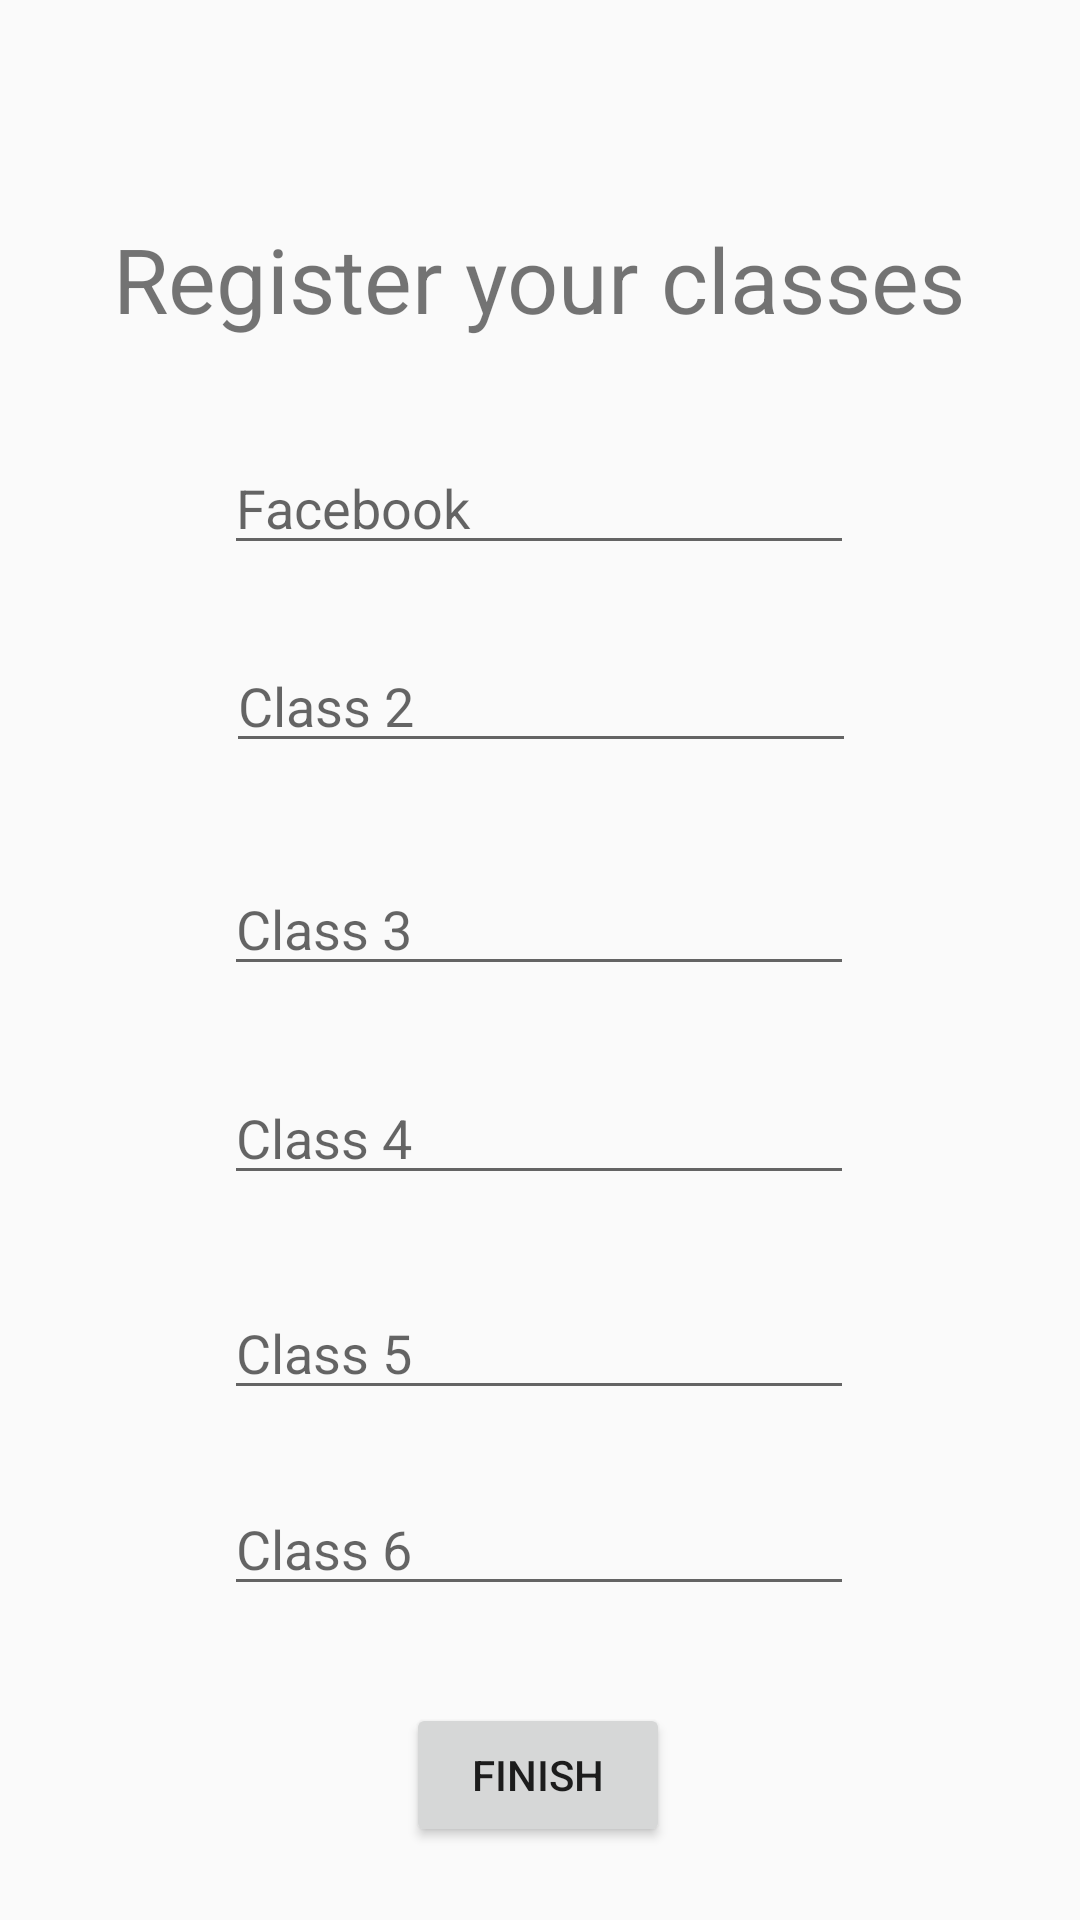

Write the Android layout XML for this screen, with the resource values it uses.
<!-- AndroidManifest.xml: application theme AppTheme -->
<!-- res/layout/activity_sign_up_social_media.xml -->
<?xml version="1.0" encoding="utf-8"?>
<androidx.constraintlayout.widget.ConstraintLayout xmlns:android="http://schemas.android.com/apk/res/android"
    xmlns:app="http://schemas.android.com/apk/res-auto"
    xmlns:tools="http://schemas.android.com/tools"
    android:layout_width="match_parent"
    android:layout_height="match_parent"
    tools:context=".SignUpSocialMedia">

    <TextView
        android:id="@+id/textView2"
        android:layout_width="wrap_content"
        android:layout_height="wrap_content"
        android:text="Register your classes"
        android:textSize="30sp"
        app:layout_constraintBottom_toBottomOf="parent"
        app:layout_constraintEnd_toEndOf="parent"
        app:layout_constraintHorizontal_bias="0.496"
        app:layout_constraintStart_toStartOf="parent"
        app:layout_constraintTop_toTopOf="parent"
        app:layout_constraintVertical_bias="0.121"
        />

    <Button
        android:id="@+id/FinishBtn"
        android:layout_width="wrap_content"
        android:layout_height="wrap_content"
        android:layout_marginTop="8dp"
        android:text="FINISH"
        app:layout_constraintBottom_toBottomOf="parent"
        app:layout_constraintEnd_toEndOf="parent"
        app:layout_constraintHorizontal_bias="0.498"
        app:layout_constraintStart_toStartOf="parent"
        app:layout_constraintTop_toBottomOf="@+id/editTextClass6" />

    <EditText
        android:id="@+id/editTextClass1"
        android:layout_width="wrap_content"
        android:layout_height="wrap_content"
        android:ems="10"
        android:hint="Facebook"
        android:inputType="textPersonName"
        app:layout_constraintBottom_toTopOf="@+id/FinishBtn"
        app:layout_constraintEnd_toEndOf="parent"
        app:layout_constraintHorizontal_bias="0.497"
        app:layout_constraintStart_toStartOf="parent"
        app:layout_constraintTop_toBottomOf="@+id/textView2"
        app:layout_constraintVertical_bias="0.082"
        />

    <EditText
        android:id="@+id/editTextClass2"
        android:layout_width="wrap_content"
        android:layout_height="wrap_content"
        android:ems="10"
        android:hint="Class 2"
        android:inputType="textPersonName"
        app:layout_constraintBottom_toTopOf="@+id/FinishBtn"
        app:layout_constraintEnd_toEndOf="parent"
        app:layout_constraintHorizontal_bias="0.502"
        app:layout_constraintStart_toStartOf="parent"
        app:layout_constraintTop_toBottomOf="@+id/editTextClass1"
        app:layout_constraintVertical_bias="0.073"
        />

    <EditText
        android:id="@+id/editTextClass3"
        android:layout_width="wrap_content"
        android:layout_height="wrap_content"
        android:ems="10"
        android:hint="Class 3"
        android:inputType="textPersonName"
        app:layout_constraintBottom_toTopOf="@+id/FinishBtn"
        app:layout_constraintEnd_toEndOf="parent"
        app:layout_constraintHorizontal_bias="0.497"
        app:layout_constraintStart_toStartOf="parent"
        app:layout_constraintTop_toBottomOf="@+id/editTextClass2"
        app:layout_constraintVertical_bias="0.122"
        />

    <EditText
        android:id="@+id/editTextClass4"
        android:layout_width="wrap_content"
        android:layout_height="wrap_content"
        android:ems="10"
        android:hint="Class 4"
        android:inputType="textPersonName"
        app:layout_constraintBottom_toTopOf="@+id/FinishBtn"
        app:layout_constraintEnd_toEndOf="parent"
        app:layout_constraintHorizontal_bias="0.497"
        app:layout_constraintStart_toStartOf="parent"
        app:layout_constraintTop_toBottomOf="@+id/editTextClass3"
        app:layout_constraintVertical_bias="0.142"
        />

    <EditText
        android:id="@+id/editTextClass5"
        android:layout_width="wrap_content"
        android:layout_height="wrap_content"
        android:ems="10"
        android:hint="Class 5"
        android:inputType="textPersonName"
        app:layout_constraintBottom_toTopOf="@+id/FinishBtn"
        app:layout_constraintEnd_toEndOf="parent"
        app:layout_constraintHorizontal_bias="0.497"
        app:layout_constraintStart_toStartOf="parent"
        app:layout_constraintTop_toBottomOf="@+id/editTextClass4"
        app:layout_constraintVertical_bias="0.237"
        />

    <EditText
        android:id="@+id/editTextClass6"
        android:layout_width="wrap_content"
        android:layout_height="wrap_content"
        android:ems="10"
        android:hint="Class 6"
        android:inputType="textPersonName"
        app:layout_constraintBottom_toTopOf="@+id/FinishBtn"
        app:layout_constraintEnd_toEndOf="parent"
        app:layout_constraintHorizontal_bias="0.497"
        app:layout_constraintStart_toStartOf="parent"
        app:layout_constraintTop_toBottomOf="@+id/editTextClass5"
        app:layout_constraintVertical_bias="0.120000005"
        />

    <ProgressBar
        android:id="@+id/progressBar"
        style="?android:attr/progressBarStyle"
        android:layout_width="wrap_content"
        android:layout_height="wrap_content"
        android:visibility="invisible"
        app:layout_constraintBottom_toBottomOf="parent"
        app:layout_constraintEnd_toEndOf="parent"
        app:layout_constraintHorizontal_bias="0.498"
        app:layout_constraintStart_toStartOf="parent"
        app:layout_constraintTop_toBottomOf="@+id/FinishBtn"
        app:layout_constraintVertical_bias="0.0" />
</androidx.constraintlayout.widget.ConstraintLayout>
<!-- resources referenced by this layout -->
<resources>
  <style name="AppTheme" parent="Theme.AppCompat.Light.NoActionBar">
          
          <item name="colorPrimary">@color/colorPrimary</item>
          <item name="colorPrimaryDark">@color/colorPrimaryDark</item>
          <item name="colorAccent">@color/colorAccent</item>
      </style>
  <color name="colorPrimary">#6200EE</color>
  <color name="colorPrimaryDark">#3700B3</color>
  <color name="colorAccent">#03DAC5</color>
</resources>
